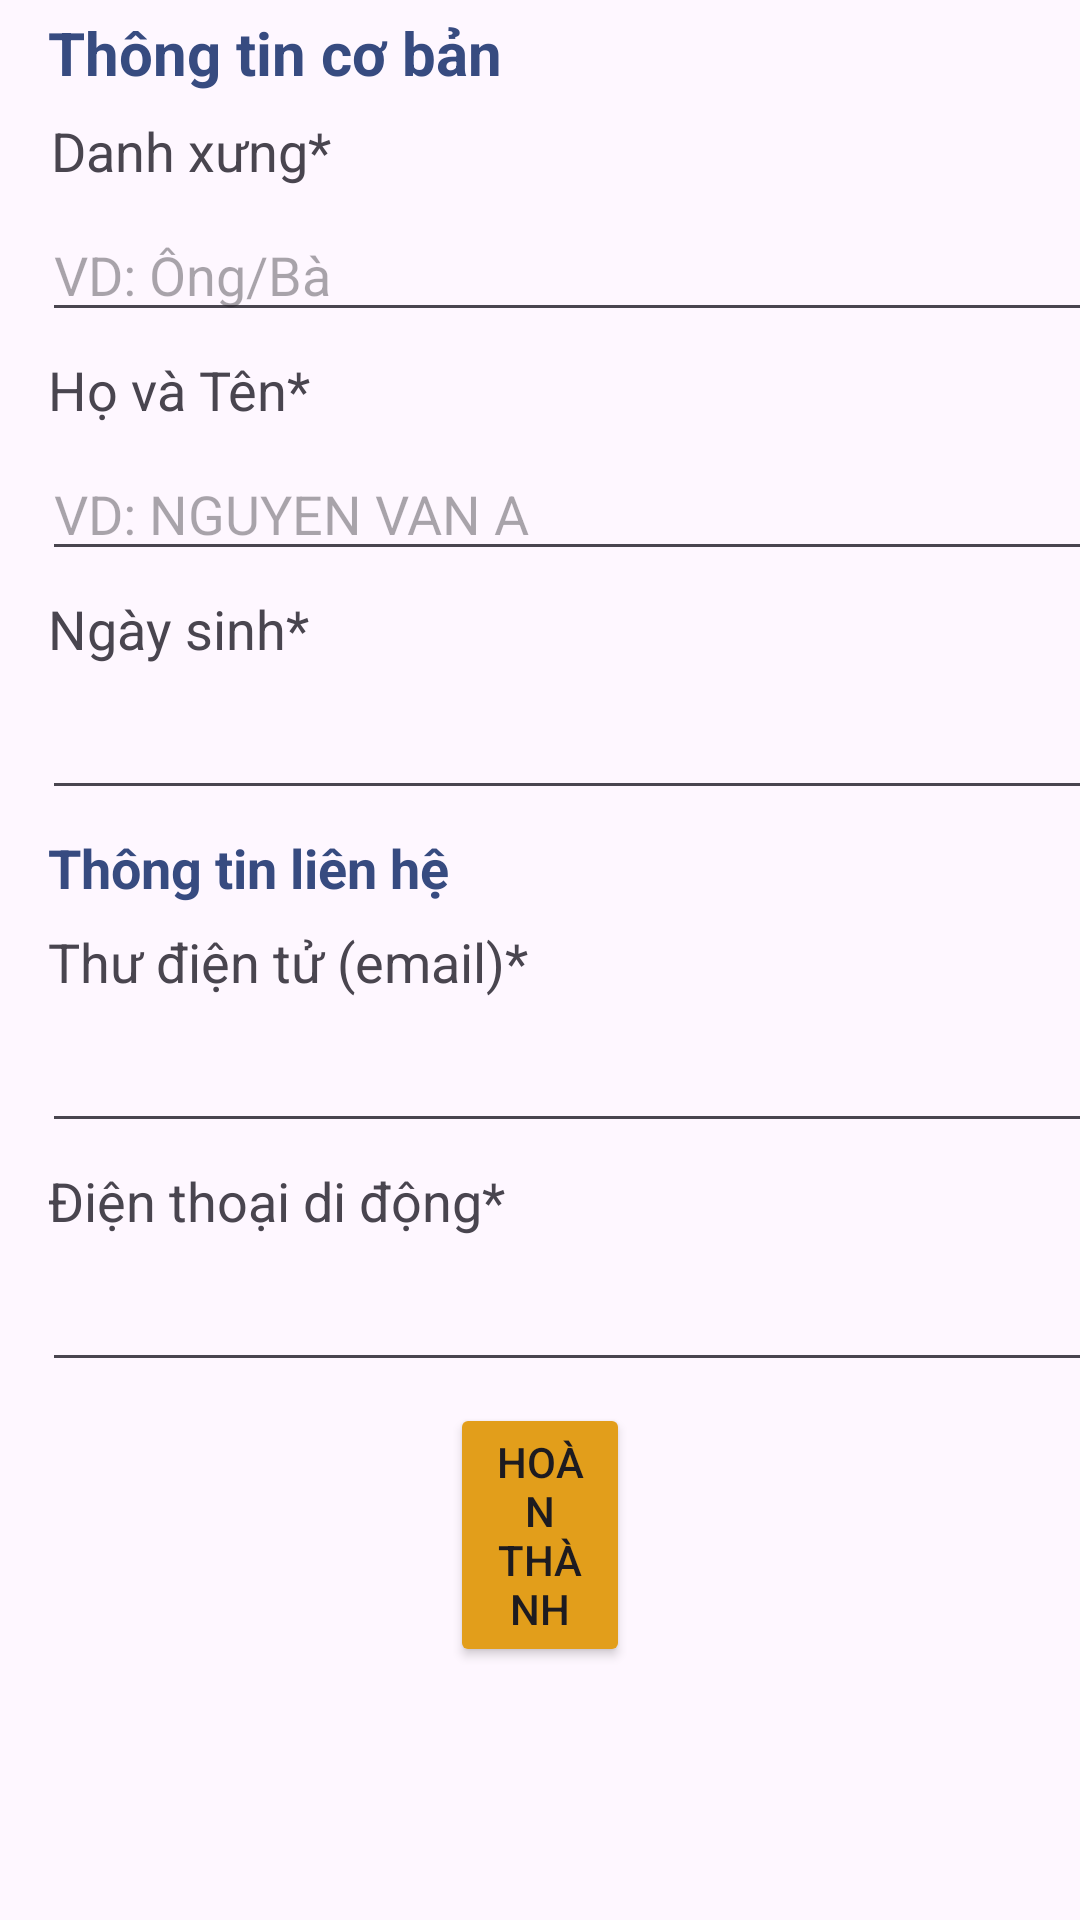

Produce the Android XML layout that renders to this screen, including the resource entries it uses.
<!-- AndroidManifest.xml: application theme Theme.Cnpmnc -->
<!-- res/layout/activity_nhap_thong_tin.xml -->
<?xml version="1.0" encoding="utf-8"?>
<androidx.constraintlayout.widget.ConstraintLayout xmlns:android="http://schemas.android.com/apk/res/android"
    xmlns:app="http://schemas.android.com/apk/res-auto"
    xmlns:tools="http://schemas.android.com/tools"
    android:layout_width="match_parent"
    android:layout_height="match_parent">

    <ScrollView
        android:layout_width="match_parent"
        android:layout_height="match_parent"
        tools:layout_editor_absoluteX="-16dp"
        tools:layout_editor_absoluteY="95dp">

        <LinearLayout
            android:layout_width="match_parent"
            android:layout_height="match_parent"
            android:orientation="vertical">

            <TextView
                android:id="@+id/textView24"
                android:layout_width="wrap_content"
                android:layout_height="wrap_content"
                android:layout_marginStart="16dp"
                android:layout_marginTop="4dp"
                android:textSize="20dp"
                android:textStyle="bold"
                android:textColor="@color/primaryColor"
                android:text="Thông tin cơ bản" />

            <TextView
                android:id="@+id/textView30"
                android:layout_width="wrap_content"
                android:layout_height="wrap_content"
                android:layout_marginStart="17dp"
                android:textSize="18dp"
                android:layout_marginTop="7dp"
                android:text="Danh xưng*" />

            <EditText
                android:id="@+id/editTextTextPersonName"
                android:layout_width="400dp"
                android:layout_height="wrap_content"
                android:layout_marginStart="14dp"
                android:layout_marginTop="7dp"
                android:ems="10"
                android:hint="VD: Ông/Bà"
                android:inputType="textPersonName" />

            <TextView
                android:id="@+id/textView34"
                android:layout_width="wrap_content"
                android:layout_height="wrap_content"
                android:layout_marginStart="16dp"
                android:textSize="18dp"
                android:layout_marginTop="7dp"
                android:text="Họ và Tên*" />

            <EditText
                android:id="@+id/editTextTextPersonName3"
                android:layout_width="400dp"
                android:layout_height="wrap_content"
                android:layout_marginStart="14dp"
                android:layout_marginTop="7dp"
                android:ems="10"
                android:hint="VD: NGUYEN VAN A"
                android:inputType="textPersonName" />

            <TextView
                android:id="@+id/textView32"
                android:layout_width="wrap_content"
                android:layout_height="wrap_content"
                android:layout_marginStart="16dp"
                android:textSize="18dp"
                android:layout_marginTop="7dp"
                android:text="Ngày sinh*" />

            <EditText
                android:id="@+id/editTextTextPersonName4"
                android:layout_width="400dp"
                android:layout_height="wrap_content"
                android:layout_marginStart="14dp"
                android:layout_marginTop="7dp"
                android:ems="10"
                android:inputType="textPersonName" />

            <TextView
                android:id="@+id/textView33"
                android:layout_width="wrap_content"
                android:layout_height="wrap_content"
                android:layout_marginStart="16dp"
                android:textSize="18dp"
                android:textStyle="bold"
                android:textColor="@color/primaryColor"
                android:layout_marginTop="7dp"
                android:text="Thông tin liên hệ" />

            <TextView
                android:id="@+id/textView35"
                android:layout_width="wrap_content"
                android:layout_height="wrap_content"
                android:layout_marginStart="16dp"
                android:layout_marginTop="7dp"
                android:textSize="18dp"
                android:text="Thư điện tử (email)*" />

            <EditText
                android:id="@+id/editTextTextPersonName5"
                android:layout_width="400dp"
                android:layout_height="wrap_content"
                android:layout_marginStart="14dp"
                android:layout_marginTop="7dp"
                android:ems="10"
                android:inputType="textPersonName" />

            <TextView
                android:id="@+id/textView37"
                android:layout_width="match_parent"
                android:layout_height="wrap_content"
                android:layout_marginStart="16dp"
                android:layout_marginTop="7dp"
                android:textSize="18dp"
                android:text="Điện thoại di động*" />

            <EditText
                android:id="@+id/editTextTextPersonName6"
                android:layout_width="400dp"
                android:layout_height="wrap_content"
                android:layout_marginStart="14dp"
                android:layout_marginTop="7dp"
                android:ems="10"
                android:inputType="textPersonName" />

            <Button
                android:id="@+id/button"
                android:layout_width="match_parent"
                android:layout_height="wrap_content"
                android:layout_marginLeft="150dp"
                android:layout_marginRight="150dp"
                android:backgroundTint="@color/textColor"
                android:layout_marginTop="7dp"
                android:text="Hoàn Thành" />

        </LinearLayout>
    </ScrollView>

</androidx.constraintlayout.widget.ConstraintLayout>
<!-- resources referenced by this layout -->
<resources>
  <color name="primaryColor">#374B80</color>
  <color name="textColor">#E29E1B</color>
  <style name="Theme.Cnpmnc" parent="Base.Theme.Cnpmnc" />
  <style name="Base.Theme.Cnpmnc" parent="Theme.Material3.DayNight.NoActionBar">
          
          
      </style>
</resources>
